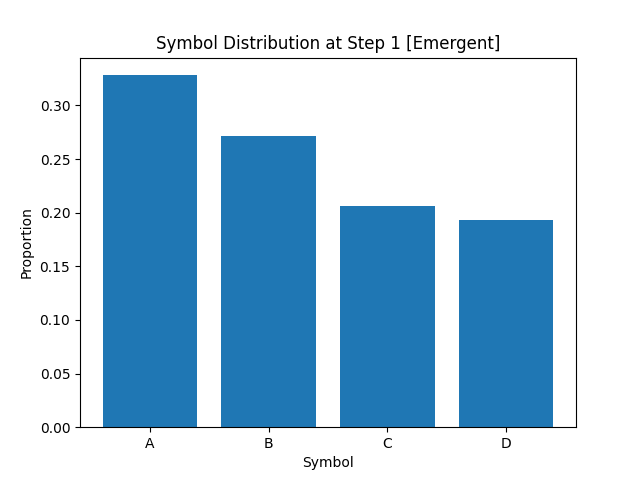

Data behind this chart, as committed beside it:
A, B, C, D
3.282499999999999862e-01
2.718749999999999778e-01
2.063750000000000029e-01
1.935000000000000053e-01
